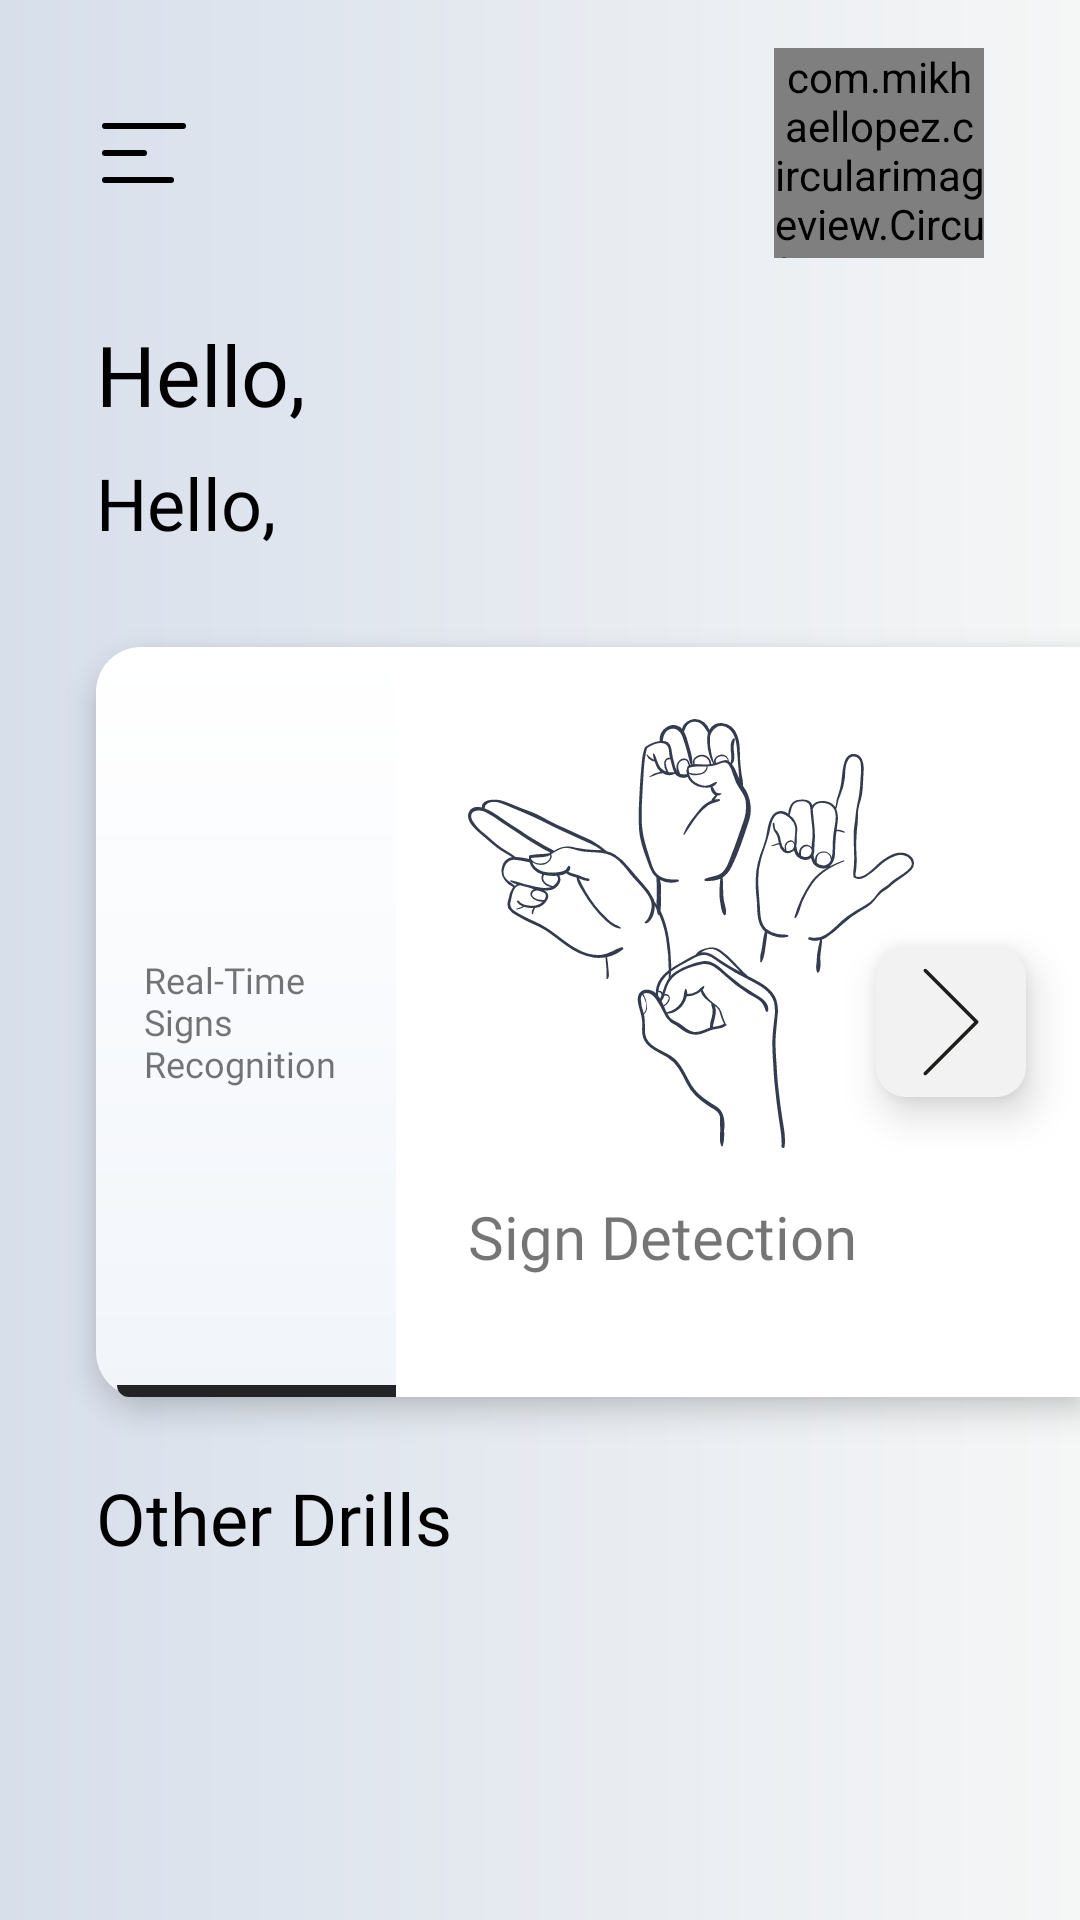

Here is an Android app screen rendered from its layout file. Give the layout XML and the strings, colors and styles it references.
<!-- AndroidManifest.xml: activity theme Theme.SignsLanguageFYP.NoActionBarAndStatusBar -->
<!-- res/layout/activity_dashboard.xml -->
<?xml version="1.0" encoding="utf-8"?>
<androidx.constraintlayout.widget.ConstraintLayout xmlns:android="http://schemas.android.com/apk/res/android"
    xmlns:app="http://schemas.android.com/apk/res-auto"
    xmlns:tools="http://schemas.android.com/tools"
    android:layout_width="match_parent"
    android:layout_height="match_parent"
    tools:context=".Dashboard.DashboardActivity"
    android:background="@drawable/dashboard_bg">

    <RelativeLayout
        android:id="@+id/relativeLayout"
        android:layout_width="0dp"
        android:layout_height="wrap_content"
        android:paddingStart="32dp"
        android:paddingEnd="32dp"
        android:layout_marginTop="16dp"
        app:layout_constraintEnd_toEndOf="parent"
        app:layout_constraintStart_toStartOf="parent"
        app:layout_constraintTop_toTopOf="parent">

        <ImageView
            android:id="@+id/user_profile_menu"
            android:layout_width="wrap_content"
            android:layout_height="wrap_content"
            android:onClick="mainProfile"
            android:layout_alignParentStart="true"
            android:layout_centerVertical="true"
            android:src="@drawable/ic_menu_icon" />

        <com.mikhaellopez.circularimageview.CircularImageView
            android:id="@+id/user_image"
            android:layout_width="70dp"
            android:layout_height="70dp"
            android:layout_alignParentEnd="true"
            android:layout_centerVertical="true"
            android:src="@drawable/logo"
            app:civ_border="false"
            app:civ_shadow="true"
            app:civ_shadow_color="@color/matteBlack"
            app:civ_shadow_radius="6dp" />

    </RelativeLayout>

    <TextView
        android:id="@+id/textView3"
        android:layout_width="wrap_content"
        android:layout_height="wrap_content"
        android:layout_marginStart="32dp"
        android:layout_marginTop="20dp"
        android:fontFamily="@font/coco_regular"
        android:text="@string/Hello"
        android:textColor="@color/black"
        android:textSize="28sp"
        app:layout_constraintStart_toStartOf="@+id/relativeLayout"
        app:layout_constraintTop_toBottomOf="@+id/relativeLayout" />

    <TextView
        android:id="@+id/username_tv"
        android:layout_width="0dp"
        android:layout_height="wrap_content"
        android:layout_marginTop="8dp"
        android:fontFamily="@font/retroica"
        android:text="Hello,"
        android:textColor="@color/black"
        android:textSize="24sp"
        app:layout_constraintEnd_toEndOf="parent"
        app:layout_constraintStart_toStartOf="@+id/textView3"
        app:layout_constraintTop_toBottomOf="@+id/textView3" />


    <androidx.constraintlayout.widget.ConstraintLayout
        android:id="@+id/constraintLayout"
        android:layout_width="0dp"
        android:layout_height="250dp"
        android:layout_marginTop="32dp"
        android:background="@drawable/round_half_corners"
        android:elevation="6dp"
        app:layout_constraintEnd_toEndOf="parent"
        app:layout_constraintStart_toStartOf="@+id/username_tv"
        app:layout_constraintTop_toBottomOf="@+id/username_tv">

        <RelativeLayout
            android:id="@+id/relativeLayout2"
            android:layout_width="100dp"
            android:layout_height="match_parent"
            android:background="@drawable/round_box"
            app:layout_constraintBottom_toBottomOf="parent"
            app:layout_constraintStart_toStartOf="parent"
            app:layout_constraintTop_toTopOf="parent">

            <TextView
                android:layout_width="wrap_content"
                android:layout_height="wrap_content"
                android:layout_centerInParent="true"
                android:layout_marginStart="16dp"
                android:layout_marginTop="16dp"
                android:layout_marginEnd="16dp"
                android:layout_marginBottom="16dp"
                android:fontFamily="@font/coco_regular"
                android:text="@string/real_time"
                android:textSize="12sp" />


            <View
                android:layout_width="93dp"
                android:layout_height="4dp"
                android:layout_alignParentEnd="true"
                android:layout_alignParentBottom="true"
                android:background="@drawable/custom_view_roundness" />

        </RelativeLayout>

        <ImageView
            android:id="@+id/imageView"
            android:layout_width="wrap_content"
            android:layout_height="wrap_content"
            android:layout_margin="24dp"
            android:src="@drawable/ic_hello"
            app:layout_constraintStart_toEndOf="@+id/relativeLayout2"
            app:layout_constraintTop_toTopOf="parent" />

        <TextView
            android:layout_width="0dp"
            android:layout_height="wrap_content"
            android:layout_marginTop="16dp"
            android:fontFamily="@font/coco_regular"
            android:text="@string/signs_detection"
            android:textSize="20sp"
            app:layout_constraintEnd_toEndOf="parent"
            app:layout_constraintStart_toStartOf="@+id/imageView"
            app:layout_constraintTop_toBottomOf="@+id/imageView" />

        <ImageButton
            android:id="@+id/sign_detection_btn"
            android:layout_width="50dp"
            android:layout_height="50dp"
            android:layout_marginEnd="18dp"
            android:background="@drawable/round_button_two"
            android:clickable="true"
            android:elevation="8dp"
            android:src="@drawable/ic_arrow"
            app:layout_constraintBottom_toBottomOf="parent"
            app:layout_constraintEnd_toEndOf="parent"
            app:layout_constraintTop_toTopOf="parent" />


    </androidx.constraintlayout.widget.ConstraintLayout>

    <TextView
        android:id="@+id/textView4"
        android:layout_width="0dp"
        android:layout_height="wrap_content"
        android:layout_marginTop="24dp"
        android:fontFamily="@font/coco_regular"
        android:paddingStart="32dp"
        android:text="@string/drills"
        android:textColor="@color/black"
        android:textSize="24sp"
        app:layout_constraintEnd_toEndOf="parent"
        app:layout_constraintStart_toStartOf="parent"
        app:layout_constraintTop_toBottomOf="@+id/constraintLayout" />

    <androidx.recyclerview.widget.RecyclerView
        android:id="@+id/modes_recycler"
        android:layout_width="0dp"
        android:layout_marginTop="16dp"
        android:layout_height="wrap_content"
        app:layout_constraintEnd_toEndOf="parent"
        app:layout_constraintStart_toStartOf="@+id/username_tv"
        app:layout_constraintTop_toBottomOf="@+id/textView4" />

</androidx.constraintlayout.widget.ConstraintLayout>
<!-- resources referenced by this layout -->
<resources>
  <color name="black">#FF000000</color>
  <color name="matteBlack">#565759</color>
  <!-- drawable custom_view_roundness (drawable) -->
  <?xml version="1.0" encoding="utf-8"?>
  <selector xmlns:android="http://schemas.android.com/apk/res/android">
      <item android:id="@android:id/background">
          <shape android:shape="rectangle">
              <solid android:color="@color/appBlack" />
              <corners android:bottomLeftRadius="35dp" />
          </shape>
      </item>
  </selector>
  <!-- drawable dashboard_bg (drawable) -->
  <?xml version="1.0" encoding="utf-8"?>
  <shape
      xmlns:android="http://schemas.android.com/apk/res/android"
      android:shape="rectangle">
  
      <gradient
          android:type="linear"
          android:startColor="#D7DFEB"
          android:endColor="#F5F6F6"
          android:angle="0"
          />
  
  </shape>
  <!-- drawable ic_arrow (drawable) -->
  <vector android:height="36dp" android:viewportHeight="256"
      android:viewportWidth="256" android:width="36dp" xmlns:android="http://schemas.android.com/apk/res/android">
      <path android:fillColor="#1D1D1B" android:fillType="nonZero"
          android:pathData="M67.083,254.036c-1.076,0 -2.151,-0.409 -2.972,-1.23c-1.641,-1.641 -1.641,-4.299 0,-5.94L182.977,128L64.111,9.137c-1.641,-1.638 -1.641,-4.302 0,-5.94c1.641,-1.641 4.299,-1.641 5.94,0l121.835,121.835c1.641,1.638 1.641,4.302 0,5.94l-121.835,121.835C69.234,253.627 68.158,254.036 67.083,254.036z"
          android:strokeColor="#00000000" android:strokeLineCap="butt"
          android:strokeLineJoin="miter" android:strokeWidth="2.8008"/>
  </vector>
  <!-- drawable ic_menu_icon (drawable) -->
  <vector xmlns:android="http://schemas.android.com/apk/res/android"
      android:width="32dp"
      android:height="32dp"
      android:viewportWidth="32"
      android:viewportHeight="32">
    <path
        android:fillColor="#FF000000"
        android:pathData="M29,6H3A1,1 0,0 0,3 8H29a1,1 0,0 0,0 -2Z"/>
    <path
        android:fillColor="#FF000000"
        android:pathData="M3,17H16a1,1 0,0 0,0 -2H3a1,1 0,0 0,0 2Z"/>
    <path
        android:fillColor="#FF000000"
        android:pathData="M25,24H3a1,1 0,0 0,0 2H25a1,1 0,0 0,0 -2Z"/>
  </vector>
  <!-- drawable round_button_two (drawable) -->
  <?xml version="1.0" encoding="utf-8"?>
  <ripple xmlns:android="http://schemas.android.com/apk/res/android"
      android:color="@color/darkSlate">
      <item android:id="@android:id/mask">
          <shape android:shape="rectangle">
              <solid android:color="@color/grey" />
              <corners android:radius="10dp" />
              <stroke android:color="@color/grey"
                  android:width="0dp"/>
          </shape>
      </item>
  
      <item android:id="@android:id/background">
          <shape android:shape="rectangle">
              
              <solid android:color="@color/whiteHalf"/>
              <corners android:radius="10dp" />
  
          </shape>
      </item>
  </ripple>
  <string name="Hello">Hello,</string>
  <string name="drills">Other Drills</string>
  <string name="real_time">Real-Time Signs Recognition</string>
  <string name="signs_detection">Sign Detection</string>
  <style name="Theme.SignsLanguageFYP.NoActionBarAndStatusBar">
          <item name="windowActionBar">false</item>
          <item name="windowNoTitle">true</item>
          <item name="android:windowTranslucentStatus">true</item>
          <item name="android:windowTranslucentNavigation">true</item>
          <item name="android:fitsSystemWindows">true</item>
      </style>
  <color name="appBlack">#212326</color>
  <color name="darkSlate">#364659</color>
  <color name="grey">#84878C</color>
  <color name="white">#FFFFFFFF</color>
  <color name="whiteHalf">#F2F2F2</color>
</resources>
